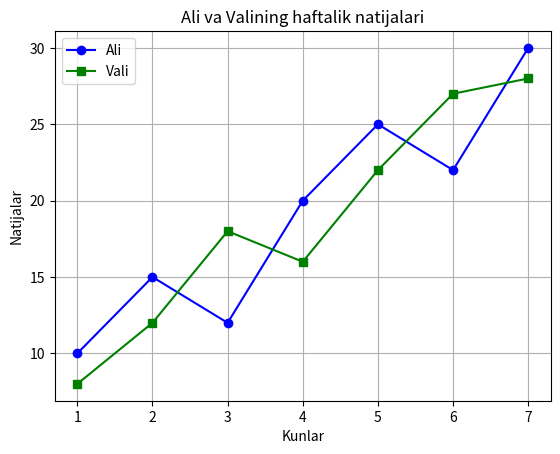

Generate this figure with matplotlib:
import matplotlib.pyplot as plt

kunlar = [1, 2, 3, 4, 5, 6, 7]
ali = [10, 15, 12, 20, 25, 22, 30]
vali = [8, 12, 18, 16, 22, 27, 28]

plt.plot(kunlar, ali, marker="o", color="blue", label="Ali")
plt.plot(kunlar, vali, marker="s", color="green", label="Vali")

plt.title("Ali va Valining haftalik natijalari")
plt.xlabel("Kunlar")
plt.ylabel("Natijalar")
plt.legend()
plt.grid(True)
plt.show()
